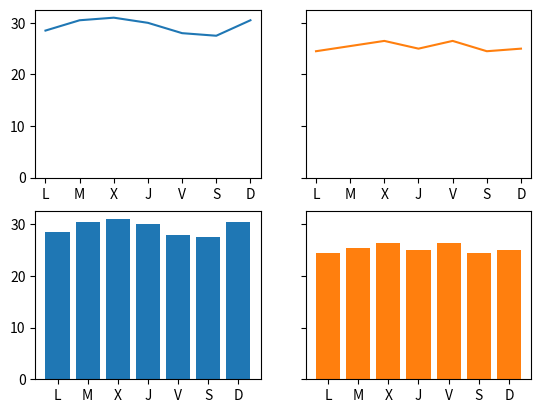

Recreate this plot in Python.
import matplotlib.pyplot as plt
fig, ax = plt.subplots(2, 2, sharey = True)
dias = ['L', 'M', 'X', 'J', 'V', 'S', 'D']
temperaturas = {'Madrid':[28.5, 30.5, 31, 30, 28, 27.5, 30.5], 'Barcelona':[24.5, 25.5, 26.5, 25, 26.5, 24.5, 25]}
ax[0, 0].plot(dias, temperaturas['Madrid'])
ax[0, 1].plot(dias, temperaturas['Barcelona'], color = 'tab:orange')
ax[1, 0].bar(dias, temperaturas['Madrid'])
ax[1, 1].bar(dias, temperaturas['Barcelona'], color = 'tab:orange')
plt.show()
